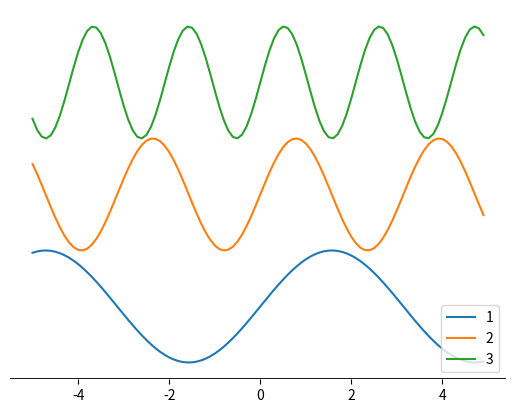

This chart was generated by the following Python code:
#!/usr/bin/env python

import matplotlib.pyplot as plt
from matplotlib.lines import Line2D
from matplotlib.text import Text

import numpy

fig1 = plt.figure(facecolor='white')
ax1 = plt.axes(frameon=False)

#ax1.set_frame_on(False)     # Alternate way to turn frame off

ax1.get_xaxis().tick_bottom()   # Turn off ticks at top of plot

#ax1.axes.get_xaxis().set_visible(False)
ax1.axes.get_yaxis().set_visible(False)     # Hide y axis

# Add a plot
y_offset = 2.0
x = numpy.arange(-5.0, 5.0, 0.1)
for i in range(3):
    ax1.plot(x, numpy.sin((i + 1) * x) + i * y_offset, label=str(i+1))

plt.legend(loc='lower right')

# Draw the x axis line
# Note that this must be done after plotting, to get the correct
# view interval
xmin, xmax = ax1.get_xaxis().get_view_interval()
ymin, ymax = ax1.get_yaxis().get_view_interval()
ax1.add_artist(Line2D((xmin, xmax), (ymin, ymin), color='black', linewidth=2))

plt.show()

